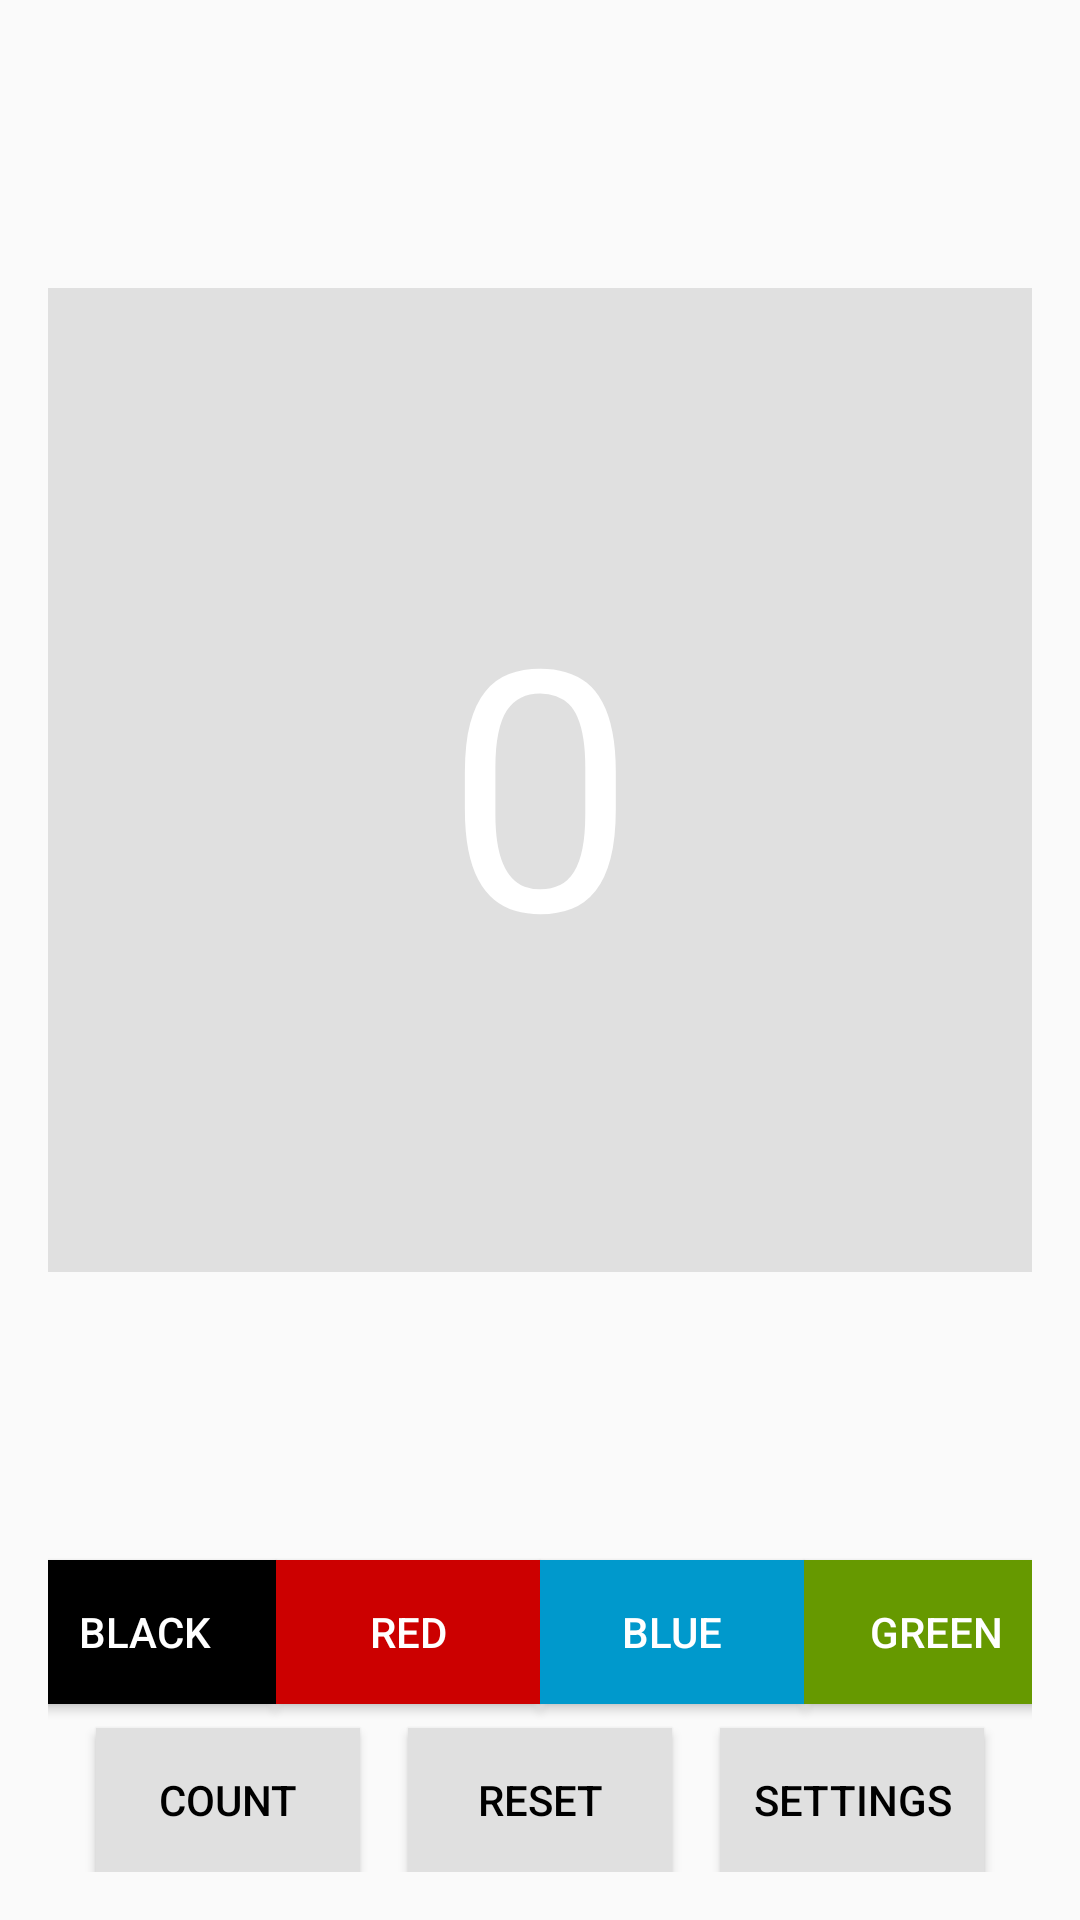

Layout XML and referenced resources for this Android screen:
<!-- AndroidManifest.xml: application theme AppTheme -->
<!-- res/layout/activity_main.xml -->
<?xml version="1.0" encoding="utf-8"?>

<androidx.constraintlayout.widget.ConstraintLayout xmlns:android="http://schemas.android.com/apk/res/android"
    xmlns:app="http://schemas.android.com/apk/res-auto"
    xmlns:tools="http://schemas.android.com/tools"
    android:layout_width="match_parent"
    android:layout_height="match_parent"
    android:padding="16dp"
    tools:context=".MainActivity">

    <TextView
        android:id="@+id/count_textview"
        android:layout_width="0dp"
        android:layout_height="0dp"
        android:background="@color/default_background"
        android:gravity="center"
        android:text="@string/default_count"
        android:textColor="@android:color/white"
        android:textSize="112sp"
        app:layout_constraintBottom_toTopOf="@+id/guideline_upper"
        app:layout_constraintDimensionRatio="1:1"
        app:layout_constraintEnd_toEndOf="parent"
        app:layout_constraintStart_toStartOf="parent"
        app:layout_constraintTop_toTopOf="parent" />

    <androidx.constraintlayout.widget.Guideline
        android:id="@+id/guideline_upper"
        android:layout_width="wrap_content"
        android:layout_height="wrap_content"
        android:orientation="horizontal"
        app:layout_constraintGuide_end="120dp" />

    <Button
        android:id="@+id/black_background_button"
        style="@style/AppTheme.Button.Colored"
        android:layout_width="wrap_content"
        android:layout_height="wrap_content"
        android:background="@android:color/black"
        android:onClick="changeBackground"
        android:text="@string/black_button"
        app:layout_constraintBottom_toTopOf="@+id/guideline_lower"
        app:layout_constraintEnd_toStartOf="@+id/red_background_button"
        app:layout_constraintHorizontal_chainStyle="packed"
        app:layout_constraintStart_toStartOf="parent"
        app:layout_constraintTop_toTopOf="@+id/guideline_upper" />

    <Button
        android:id="@+id/red_background_button"
        style="@style/AppTheme.Button.Colored"
        android:layout_width="wrap_content"
        android:layout_height="wrap_content"
        android:background="@color/red_background"
        android:onClick="changeBackground"
        android:text="@string/red_button"
        app:layout_constraintBottom_toTopOf="@+id/guideline_lower"
        app:layout_constraintEnd_toStartOf="@+id/blue_background_button"
        app:layout_constraintStart_toEndOf="@+id/black_background_button"
        app:layout_constraintTop_toTopOf="@+id/guideline_upper" />

    <Button
        android:id="@+id/blue_background_button"
        style="@style/AppTheme.Button.Colored"
        android:layout_width="wrap_content"
        android:layout_height="wrap_content"
        android:background="@color/blue_background"
        android:onClick="changeBackground"
        android:text="@string/blue_button"
        app:layout_constraintBottom_toTopOf="@+id/guideline_lower"
        app:layout_constraintEnd_toStartOf="@+id/green_background_button"
        app:layout_constraintStart_toEndOf="@+id/red_background_button"
        app:layout_constraintTop_toTopOf="@+id/guideline_upper" />

    <Button
        android:id="@+id/green_background_button"
        style="@style/AppTheme.Button.Colored"
        android:layout_width="wrap_content"
        android:layout_height="wrap_content"
        android:background="@color/green_background"
        android:onClick="changeBackground"
        android:text="@string/green_button"
        app:layout_constraintBottom_toTopOf="@+id/guideline_lower"
        app:layout_constraintEnd_toEndOf="parent"
        app:layout_constraintStart_toEndOf="@+id/blue_background_button"
        app:layout_constraintTop_toTopOf="@+id/guideline_upper" />

    <androidx.constraintlayout.widget.Guideline
        android:id="@+id/guideline_lower"
        android:layout_width="wrap_content"
        android:layout_height="wrap_content"
        android:orientation="horizontal"
        app:layout_constraintGuide_end="56dp" />

    <Button
        android:id="@+id/count_button"
        style="@style/AppTheme.Button"
        android:layout_width="wrap_content"
        android:layout_height="wrap_content"
        android:layout_marginStart="8dp"
        android:layout_marginTop="8dp"
        android:onClick="countUp"
        android:text="@string/count_button"
        app:layout_constraintEnd_toStartOf="@+id/reset_button"
        app:layout_constraintHorizontal_bias="0.5"
        app:layout_constraintStart_toStartOf="parent"
        app:layout_constraintTop_toTopOf="@+id/guideline_lower" />

    <Button
        android:id="@+id/reset_button"
        style="@style/AppTheme.Button"
        android:layout_width="wrap_content"
        android:layout_height="wrap_content"
        android:layout_marginStart="8dp"
        android:layout_marginTop="8dp"
        android:layout_marginEnd="8dp"
        android:onClick="reset"
        android:text="@string/reset_button"
        app:layout_constraintEnd_toStartOf="@+id/settings_button"
        app:layout_constraintHorizontal_bias="0.5"
        app:layout_constraintStart_toEndOf="@+id/count_button"
        app:layout_constraintTop_toTopOf="@+id/guideline_lower" />

    <Button
        android:id="@+id/settings_button"
        style="@style/AppTheme.Button"
        android:layout_width="wrap_content"
        android:layout_height="wrap_content"
        android:layout_marginTop="8dp"
        android:layout_marginEnd="8dp"
        android:onClick="onSettingsClick"
        android:text="@string/settings"
        app:layout_constraintEnd_toEndOf="parent"
        app:layout_constraintHorizontal_bias="0.5"
        app:layout_constraintStart_toEndOf="@+id/reset_button"
        app:layout_constraintTop_toTopOf="@+id/guideline_lower" />

</androidx.constraintlayout.widget.ConstraintLayout>
<!-- resources referenced by this layout -->
<resources>
  <color name="blue_background">#0099CC</color>
  <color name="default_background">#E0E0E0</color>
  <color name="green_background">#669900</color>
  <color name="red_background">#CC0000</color>
  <string name="black_button">Black</string>
  <string name="blue_button">Blue</string>
  <string name="count_button">Count</string>
  <string name="default_count">0</string>
  <string name="green_button">Green</string>
  <string name="red_button">Red</string>
  <string name="reset_button">Reset</string>
  <string name="settings">Settings</string>
  <style name="AppTheme.Button" parent="Widget.AppCompat.Button">
          <item name="android:background">@color/default_background</item>
          <item name="android:textColor">@android:color/black</item>
          <item name="android:layout_marginTop">16dp</item>
      </style>
  <style name="AppTheme.Button.Colored" parent="AppTheme.Button">
          <item name="android:textColor">@android:color/white</item>
      </style>
  <style name="AppTheme" parent="Theme.AppCompat.Light.DarkActionBar">
          
          <item name="colorPrimary">@color/colorPrimary</item>
          <item name="colorPrimaryDark">@color/colorPrimaryDark</item>
          <item name="colorAccent">@color/colorAccent</item>
      </style>
  <color name="colorPrimary">#3F51B5</color>
  <color name="colorPrimaryDark">#303F9F</color>
  <color name="colorAccent">#FF4081</color>
</resources>
